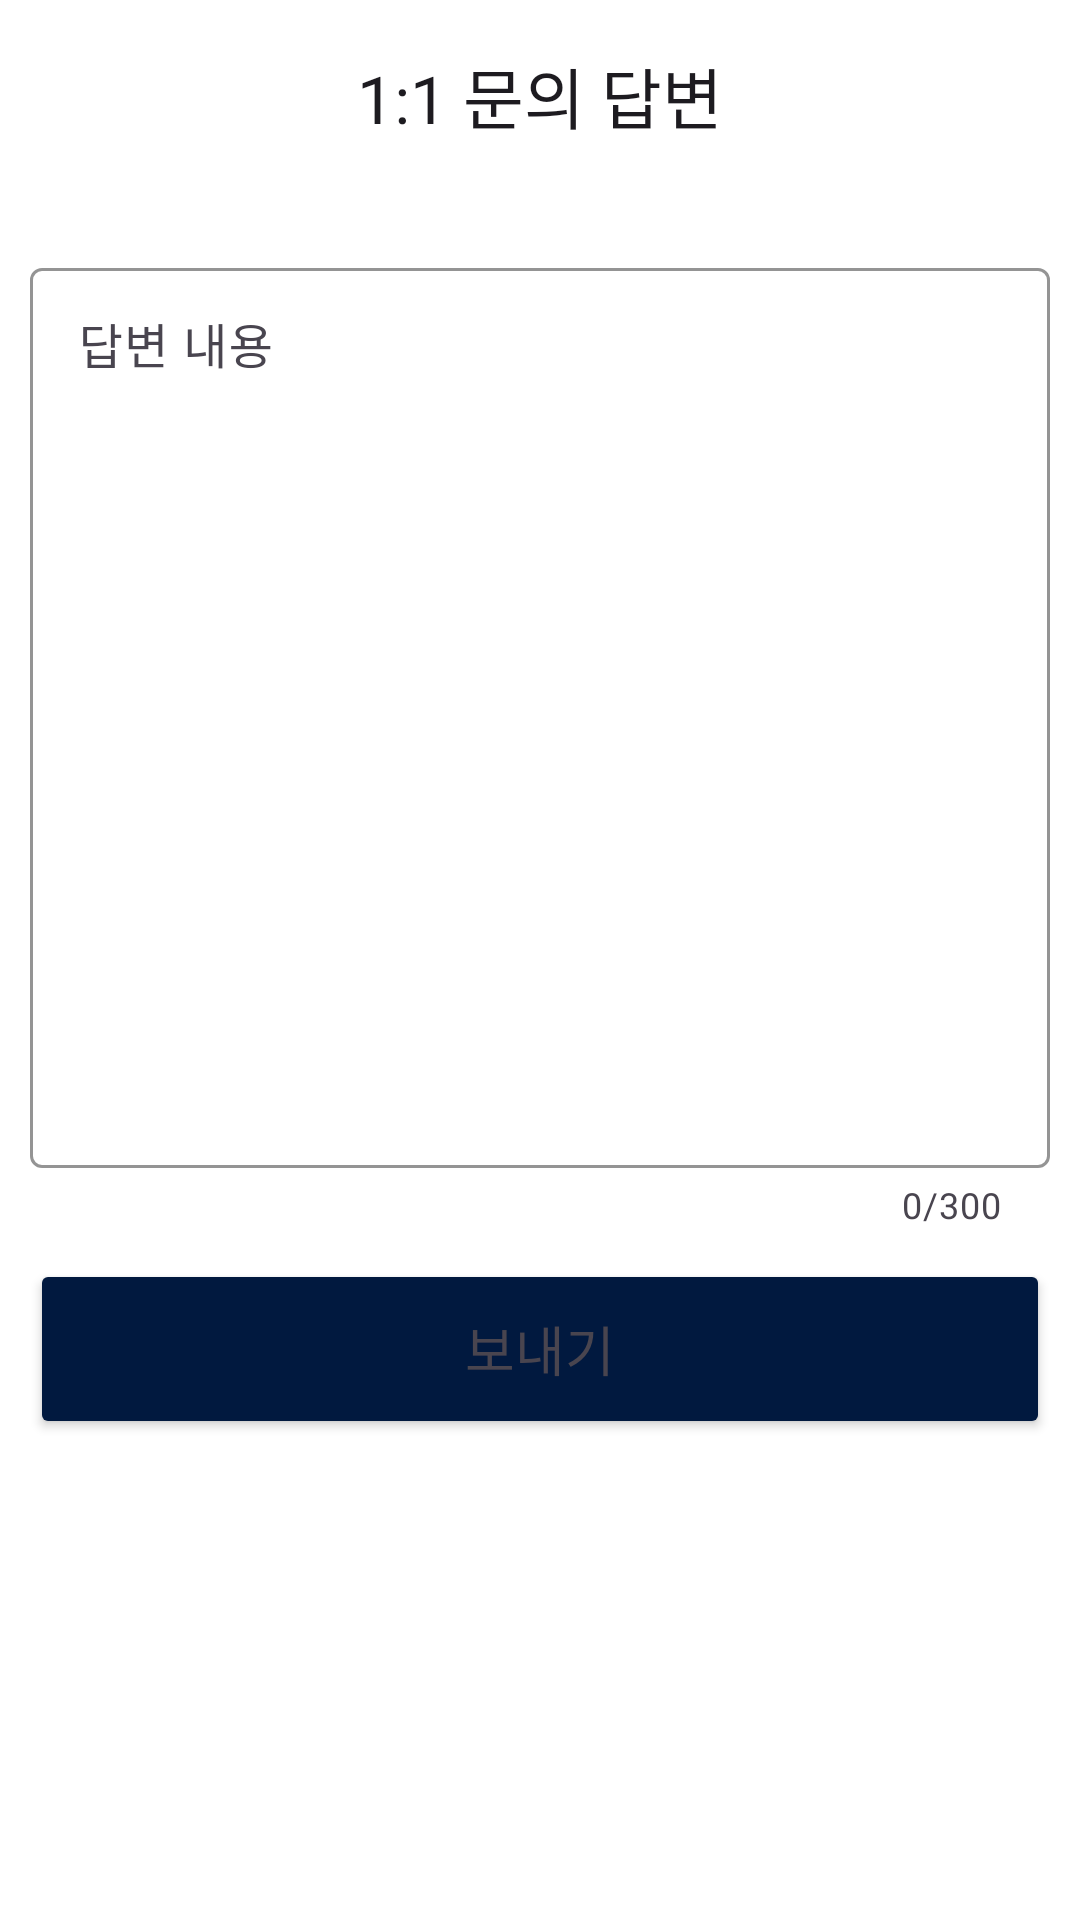

Produce the Android XML layout that renders to this screen, including the resource entries it uses.
<!-- AndroidManifest.xml: application theme Theme.ShoppingMallService4teamManager -->
<!-- res/layout/fragment_ask_answer.xml -->
<?xml version="1.0" encoding="utf-8"?>
<LinearLayout xmlns:android="http://schemas.android.com/apk/res/android"
    xmlns:app="http://schemas.android.com/apk/res-auto"
    xmlns:tools="http://schemas.android.com/tools"
    android:layout_width="match_parent"
    android:layout_height="match_parent"
    android:orientation="vertical"
    tools:context=".ui.noticeManager.NoticeWriteFragment">

    <com.google.android.material.appbar.MaterialToolbar
        android:id="@+id/toolbar_askAnswer"
        android:layout_width="match_parent"
        android:layout_height="?attr/actionBarSize"
        android:background="?attr/colorPrimary"
        app:navigationIcon="@drawable/arrow_back_ios_24px"
        app:title="1:1 문의 답변"
        app:titleCentered="true" />

    <com.google.android.material.textfield.TextInputLayout
        android:id="@+id/textField_askAnswer_answerText"
        android:layout_width="match_parent"
        android:layout_height="wrap_content"
        android:layout_marginLeft="10dp"
        android:layout_marginTop="20dp"
        android:layout_marginRight="10dp"
        android:hint="답변 내용"
        android:minHeight="300dp"
        app:boxStrokeColor="@color/main_color"
        app:counterEnabled="true"
        app:counterMaxLength="300"
        app:cursorColor="@color/main_color"
        app:endIconMode="clear_text"
        app:helperText=" "
        app:hintTextColor="@color/main_color"
        app:placeholderText="답변 내용을 입력해주세요.">

        <com.google.android.material.textfield.TextInputEditText
            android:layout_width="match_parent"
            android:layout_height="wrap_content"
            android:gravity="top"
            android:maxLength="300"
            android:maxLines="10"
            android:minHeight="300dp" />
    </com.google.android.material.textfield.TextInputLayout>

    <Button
        android:id="@+id/button_askAnswer_sendAnswer"
        android:layout_width="match_parent"
        android:layout_height="60dp"
        android:layout_gravity="bottom"
        android:layout_margin="10dp"
        android:backgroundTint="@color/main_color"
        android:text="보내기"
        android:textAppearance="@style/TextAppearance.AppCompat.Medium"
        app:cornerRadius="10dp" />
</LinearLayout>
<!-- resources referenced by this layout -->
<resources>
  <color name="main_color">#01193F</color>
  <style name="Theme.ShoppingMallService4teamManager" parent="Base.Theme.ShoppingMallService4teamManager">
          <item name="android:windowIsTranslucent">true</item> // true =&gt; 투명처리
      </style>
  <style name="Base.Theme.ShoppingMallService4teamManager" parent="Theme.Material3.DayNight.NoActionBar">
          
          
          
          <item name="android:statusBarColor">@android:color/transparent</item>
  
          
          <item name="android:windowLightStatusBar">true</item>
  
          
          <item name="android:backgroundTint">@color/white</item>
  
          
          
  
          
          <item name="colorPrimaryDark">@android:color/transparent</item>
      </style>
  <color name="white">#FFFFFFFF</color>
</resources>
